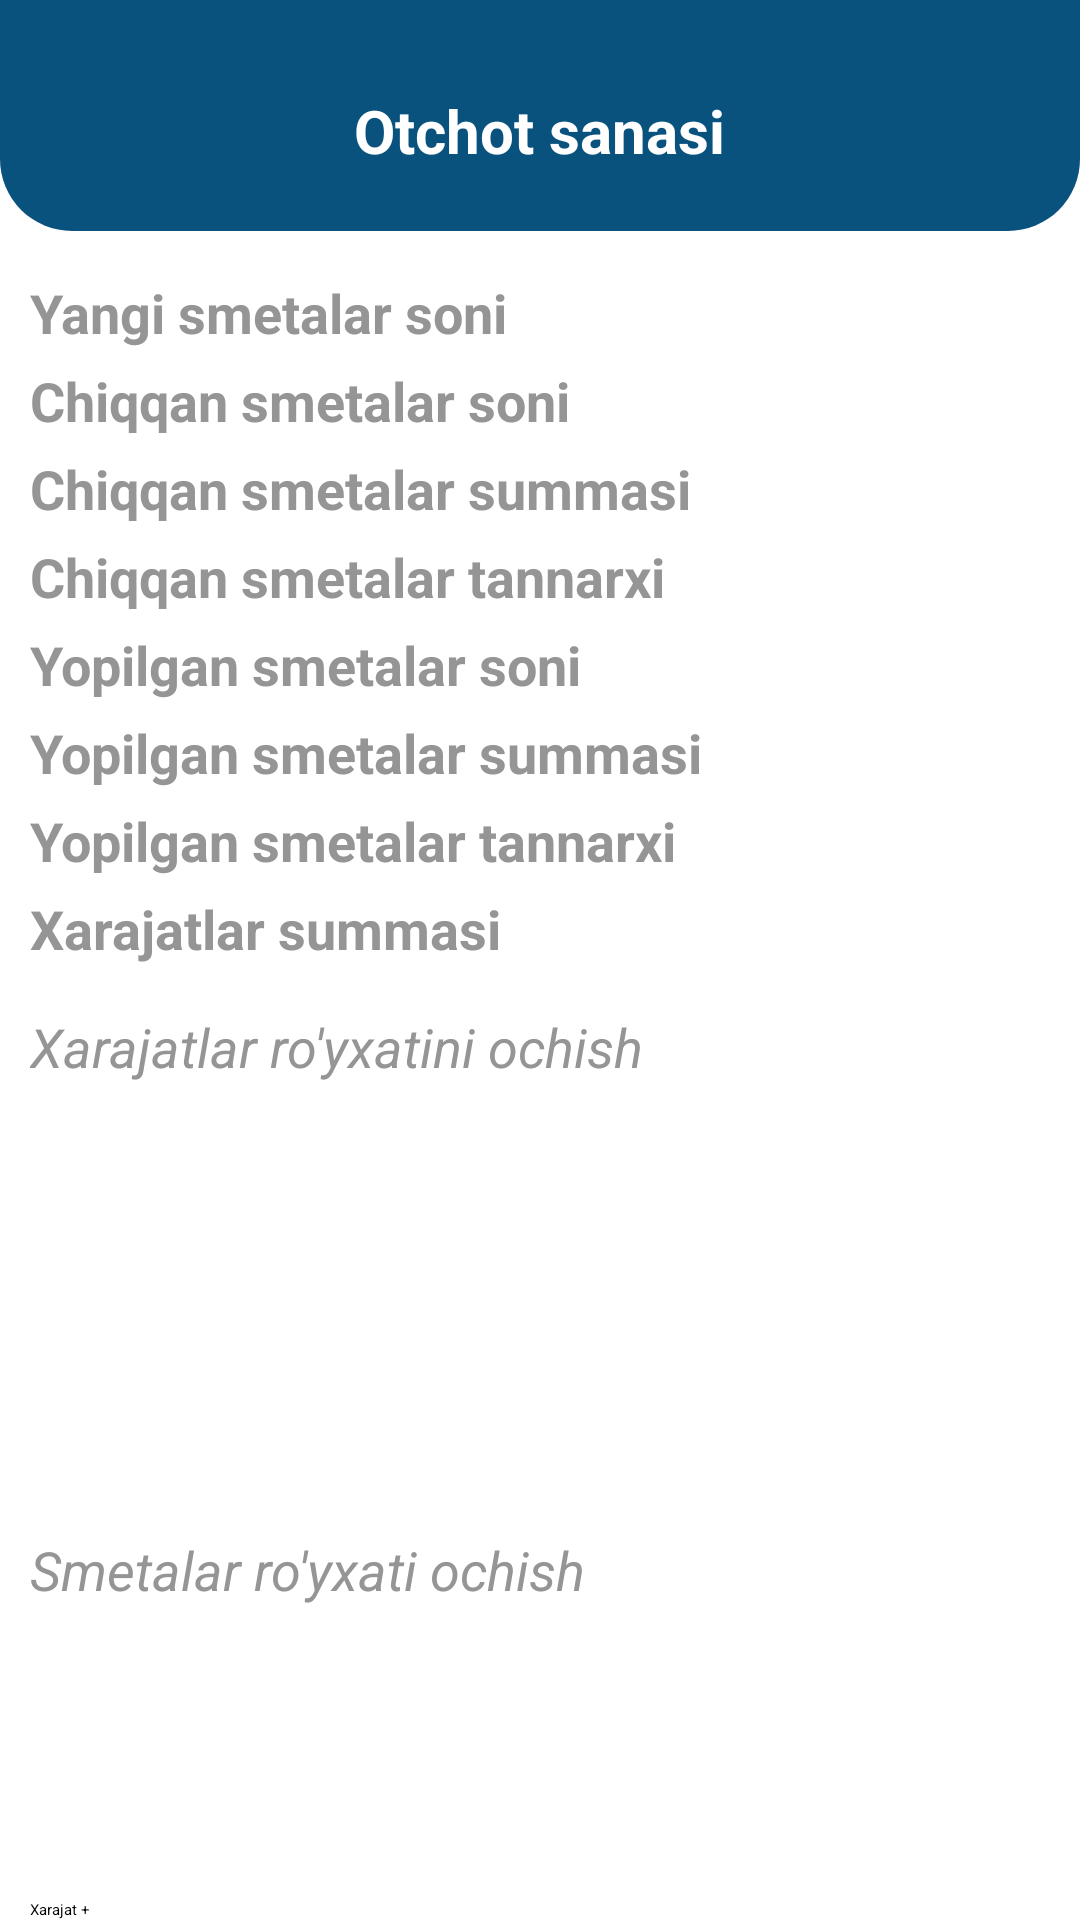

This screen was rendered from an Android layout file. Write that file and the resources it references.
<!-- AndroidManifest.xml: application theme Theme.Curtain -->
<!-- res/layout/activity_otchot_detail.xml -->
<?xml version="1.0" encoding="utf-8"?>
<RelativeLayout xmlns:android="http://schemas.android.com/apk/res/android"
    xmlns:app="http://schemas.android.com/apk/res-auto"
    xmlns:tools="http://schemas.android.com/tools"
    android:layout_width="match_parent"
    android:layout_height="match_parent"
    tools:context=".activities.OtchotDetailActivity">

    <RelativeLayout
        android:id="@+id/toolbarRL"
        android:layout_width="match_parent"
        android:layout_height="wrap_content"
        android:background="@drawable/shape_rect01"
        android:padding="10dp" >
        <ImageButton
            android:id="@+id/goHomeBtn"
            android:layout_width="30dp"
            android:layout_height="30dp"
            android:background="@null"
            android:src="@drawable/ic_home_white"
            android:contentDescription="@string/todo" />

        <ImageButton
            android:id="@+id/otchotPrintBtn"
            android:layout_width="30dp"
            android:layout_height="30dp"
            android:layout_alignParentEnd="true"
            android:layout_marginStart="10dp"
            android:layout_marginTop="5dp"
            android:layout_marginEnd="5dp"
            android:layout_marginBottom="5dp"
            android:background="@null"
            android:src="@drawable/ic_download_white" />

        <TextView
            android:id="@+id/otchotDateTV"
            android:layout_width="wrap_content"
            android:layout_height="wrap_content"
            android:layout_centerHorizontal="true"
            android:layout_marginTop="20dp"
            android:layout_marginBottom="10dp"
            android:text="@string/otchotDate"
            android:textColor="@color/white"
            android:textSize="20sp"
            android:textStyle="bold" />

    </RelativeLayout>

    <LinearLayout
        android:id="@+id/toolbarLL"
        android:layout_width="match_parent"
        android:layout_height="wrap_content"
        android:layout_below="@id/toolbarRL"
        android:layout_above="@id/buttonsLL"
        android:layout_marginTop="10dp"
        android:orientation="vertical"
        android:layout_marginStart="10dp"
        android:layout_marginEnd="10dp">

        <TextView
            android:id="@+id/countNewOrdersTV"
            android:layout_width="wrap_content"
            android:layout_height="wrap_content"
            android:layout_marginTop="5dp"
            android:text="@string/countNewOrders"
            android:textColor="@color/grey2"
            android:textStyle="bold"
            android:textSize="18sp" />

        <TextView
            android:id="@+id/countChiqqanOrdersTV"
            android:layout_width="wrap_content"
            android:layout_height="wrap_content"
            android:layout_marginTop="5dp"
            android:text="@string/countChiqqanOrders"
            android:textColor="@color/grey2"
            android:textStyle="bold"
            android:textSize="18sp" />

        <TextView
            android:id="@+id/sumChiqqanOrderTV"
            android:layout_width="wrap_content"
            android:layout_height="wrap_content"
            android:text="@string/sumChiqqanOrder"
            android:textSize="18sp"
            android:textStyle="bold"
            android:layout_marginTop="5dp"
            android:layout_marginEnd="10dp"
            android:textColor="@color/grey2" />
        <TextView
            android:id="@+id/costChiqqanOrderTV"
            android:layout_width="wrap_content"
            android:layout_height="wrap_content"
            android:text="@string/costChiqqanOrder"
            android:textSize="18sp"
            android:textStyle="bold"
            android:layout_marginTop="5dp"
            android:layout_marginEnd="10dp"
            android:textColor="@color/grey2" />

        <TextView
            android:id="@+id/countYopilganOrdersTV"
            android:layout_width="wrap_content"
            android:layout_height="wrap_content"
            android:text="@string/countYopilganOrders"
            android:textSize="18sp"
            android:textStyle="bold"
            android:layout_marginTop="5dp"
            android:layout_marginEnd="10dp"
            android:textColor="@color/grey2" />

        <TextView
            android:id="@+id/sumYopilganOrdersTV"
            android:layout_width="wrap_content"
            android:layout_height="wrap_content"
            android:text="@string/sumYopilganOrder"
            android:textSize="18sp"
            android:textStyle="bold"
            android:layout_marginTop="5dp"
            android:layout_marginEnd="10dp"
            android:textColor="@color/grey2" />
        <TextView
            android:id="@+id/costYopilganOrdersTV"
            android:layout_width="wrap_content"
            android:layout_height="wrap_content"
            android:text="@string/costYopilganOrder"
            android:textSize="18sp"
            android:textStyle="bold"
            android:layout_marginTop="5dp"
            android:layout_marginEnd="10dp"
            android:textColor="@color/grey2" />

        <TextView
            android:id="@+id/sumXarajatTV"
            android:layout_width="wrap_content"
            android:layout_height="wrap_content"
            android:text="@string/sumXarajat"
            android:textSize="18sp"
            android:textStyle="bold"
            android:layout_marginTop="5dp"
            android:layout_marginEnd="10dp"
            android:textColor="@color/grey2" />

        <TextView
            android:id="@+id/xarajatHistoryTV"
            android:layout_width="wrap_content"
            android:layout_height="wrap_content"
            android:text="@string/xarajatlarOpen"
            android:textSize="18sp"
            android:layout_marginTop="15dp"
            android:textStyle="italic"
            android:layout_marginEnd="10dp"
            android:textColor="@color/grey2" />

        <androidx.recyclerview.widget.RecyclerView
            android:id="@+id/monthXarajatRV"
            android:layout_width="match_parent"
            android:layout_height="150dp"
            app:layoutManager="androidx.recyclerview.widget.LinearLayoutManager"
            tools:listitem="@layout/row_month_xarajat" />

        <TextView
            android:id="@+id/orderHistoryTV"
            android:layout_width="wrap_content"
            android:layout_height="wrap_content"
            android:text="@string/orderHistoryOpen"
            android:textSize="18sp"
            android:textStyle="italic"
            android:textColor="@color/grey2" />

        <androidx.recyclerview.widget.RecyclerView
            android:id="@+id/orderHistoryRV"
            android:layout_width="match_parent"
            android:layout_height="wrap_content"
            app:layoutManager="androidx.recyclerview.widget.LinearLayoutManager"
            tools:listitem="@layout/row_order_history" />

    </LinearLayout>

    <LinearLayout
        android:id="@+id/buttonsLL"
        android:layout_width="match_parent"
        android:layout_height="wrap_content"
        android:layout_alignParentBottom="true"
        android:paddingStart="10dp"
        android:paddingEnd="10dp"
        android:orientation="horizontal">
        <Button
            android:id="@+id/addXarajatToMonthBtn"
            android:layout_width="0dp"
            android:layout_weight="1"
            android:layout_height="wrap_content"
            android:text="@string/add_xarajat"
            android:backgroundTint="@color/colorPrimary"
            />
    </LinearLayout>

</RelativeLayout>
<!-- res/layout/row_month_xarajat.xml (included above) -->
<?xml version="1.0" encoding="utf-8"?>
<androidx.cardview.widget.CardView xmlns:android="http://schemas.android.com/apk/res/android"
    android:layout_width="match_parent"
    android:layout_height="wrap_content"
    xmlns:app="http://schemas.android.com/apk/res-auto"
    android:layout_marginBottom="1dp"
    app:cardElevation="3dp"
    app:contentPadding="5dp" >

    <LinearLayout
        android:layout_width="match_parent"
        android:layout_height="wrap_content"
        android:orientation="horizontal" >
        <TextView
            android:id="@+id/xarajatSumTV"
            android:layout_width="wrap_content"
            android:layout_height="match_parent"
            android:text="@string/quantity"
            android:textStyle="bold"
            android:layout_marginStart="10dp"
            android:textSize="18sp"
            android:textColor="@color/black" />
        <TextView
            android:id="@+id/xarajatReasonTV"
            android:layout_width="0dp"
            android:layout_height="match_parent"
            android:layout_weight="1"
            android:text="@string/reason"
            android:gravity="end"
            android:layout_marginEnd="10dp"
            android:textSize="18sp"
            android:textColor="@color/black" />
        <TextView
            android:id="@+id/xarajatDateTV"
            android:layout_width="0dp"
            android:layout_height="match_parent"
            android:layout_weight="1"
            android:text="@string/addedTxt"
            android:gravity="end"
            android:layout_marginEnd="10dp"
            android:textSize="18sp"
            android:textColor="@color/black" />
    </LinearLayout>
</androidx.cardview.widget.CardView>
<!-- res/layout/row_order_history.xml (included above) -->
<?xml version="1.0" encoding="utf-8"?>
<androidx.cardview.widget.CardView xmlns:android="http://schemas.android.com/apk/res/android"
    android:layout_width="match_parent"
    android:layout_height="wrap_content"
    xmlns:app="http://schemas.android.com/apk/res-auto"
    android:layout_marginBottom="1dp"
    app:cardElevation="3dp"
    app:contentPadding="5dp" >
    <RelativeLayout
        android:layout_width="match_parent"
        android:layout_height="wrap_content"
        android:paddingTop="8dp"
        android:paddingBottom="8dp"
        >
        <LinearLayout
            android:id="@+id/orderObjLL"
            android:layout_width="match_parent"
            android:layout_height="wrap_content"
            android:orientation="horizontal" >
            <TextView
                android:id="@+id/orderNameTV"
                android:layout_width="wrap_content"
                android:layout_height="match_parent"
                android:text="@string/orderName"
                android:textStyle="bold"
                android:textSize="16sp"
                android:textColor="@color/black" />
            <TextView
                android:id="@+id/orderDesignerTV"
                android:layout_width="wrap_content"
                android:layout_height="match_parent"
                android:layout_marginStart="5dp"
                android:text="@string/designer"
                android:textSize="16sp"
                android:textColor="@color/black" />
        </LinearLayout>
        <TextView
            android:id="@+id/orderSumTV"
            android:layout_width="match_parent"
            android:layout_height="wrap_content"
            android:layout_below="@id/orderObjLL"
            android:text="@string/orderSum"
            />
    </RelativeLayout>
</androidx.cardview.widget.CardView>
<!-- resources referenced by this layout -->
<resources>
  <color name="black">#FF000000</color>
  <color name="colorPrimary">#0A527E</color>
  <color name="grey2">#959595</color>
  <color name="white">#FFFFFFFF</color>
  <!-- drawable shape_rect01 (drawable) -->
  <?xml version="1.0" encoding="utf-8"?>
  <shape xmlns:android="http://schemas.android.com/apk/res/android"
      android:shape="rectangle">
  
      <solid android:color="@color/colorPrimary" />
      <corners android:bottomLeftRadius="24dp"
          android:bottomRightRadius="24dp" />
  </shape>
  <string name="add_xarajat">Xarajat +</string>
  <string name="addedTxt">Qo\'shdi</string>
  <string name="costChiqqanOrder">Chiqqan smetalar tannarxi</string>
  <string name="costYopilganOrder">Yopilgan smetalar tannarxi</string>
  <string name="countChiqqanOrders">Chiqqan smetalar soni</string>
  <string name="countNewOrders">Yangi smetalar soni</string>
  <string name="countYopilganOrders">Yopilgan smetalar soni</string>
  <string name="designer">Dizayner</string>
  <string name="orderHistoryOpen">Smetalar ro\'yxati ochish</string>
  <string name="orderName">Mijoz ismi</string>
  <string name="orderSum">Smeta summasi</string>
  <string name="otchotDate">Otchot sanasi</string>
  <string name="quantity">Miqdori</string>
  <string name="reason">Sabab</string>
  <string name="sumChiqqanOrder">Chiqqan smetalar summasi</string>
  <string name="sumXarajat">Xarajatlar summasi</string>
  <string name="sumYopilganOrder">Yopilgan smetalar summasi</string>
  <string name="todo">TODO</string>
  <string name="xarajatlarOpen">Xarajatlar ro\'yxatini ochish</string>
  <style name="Theme.Curtain" parent="Base.Theme.Curtain">
          
          <item name="android:navigationBarColor">@android:color/transparent</item>
          <item name="android:statusBarColor">@android:color/transparent</item>
          <item name="android:windowLightStatusBar">?attr/isLightTheme</item>
      </style>
</resources>
